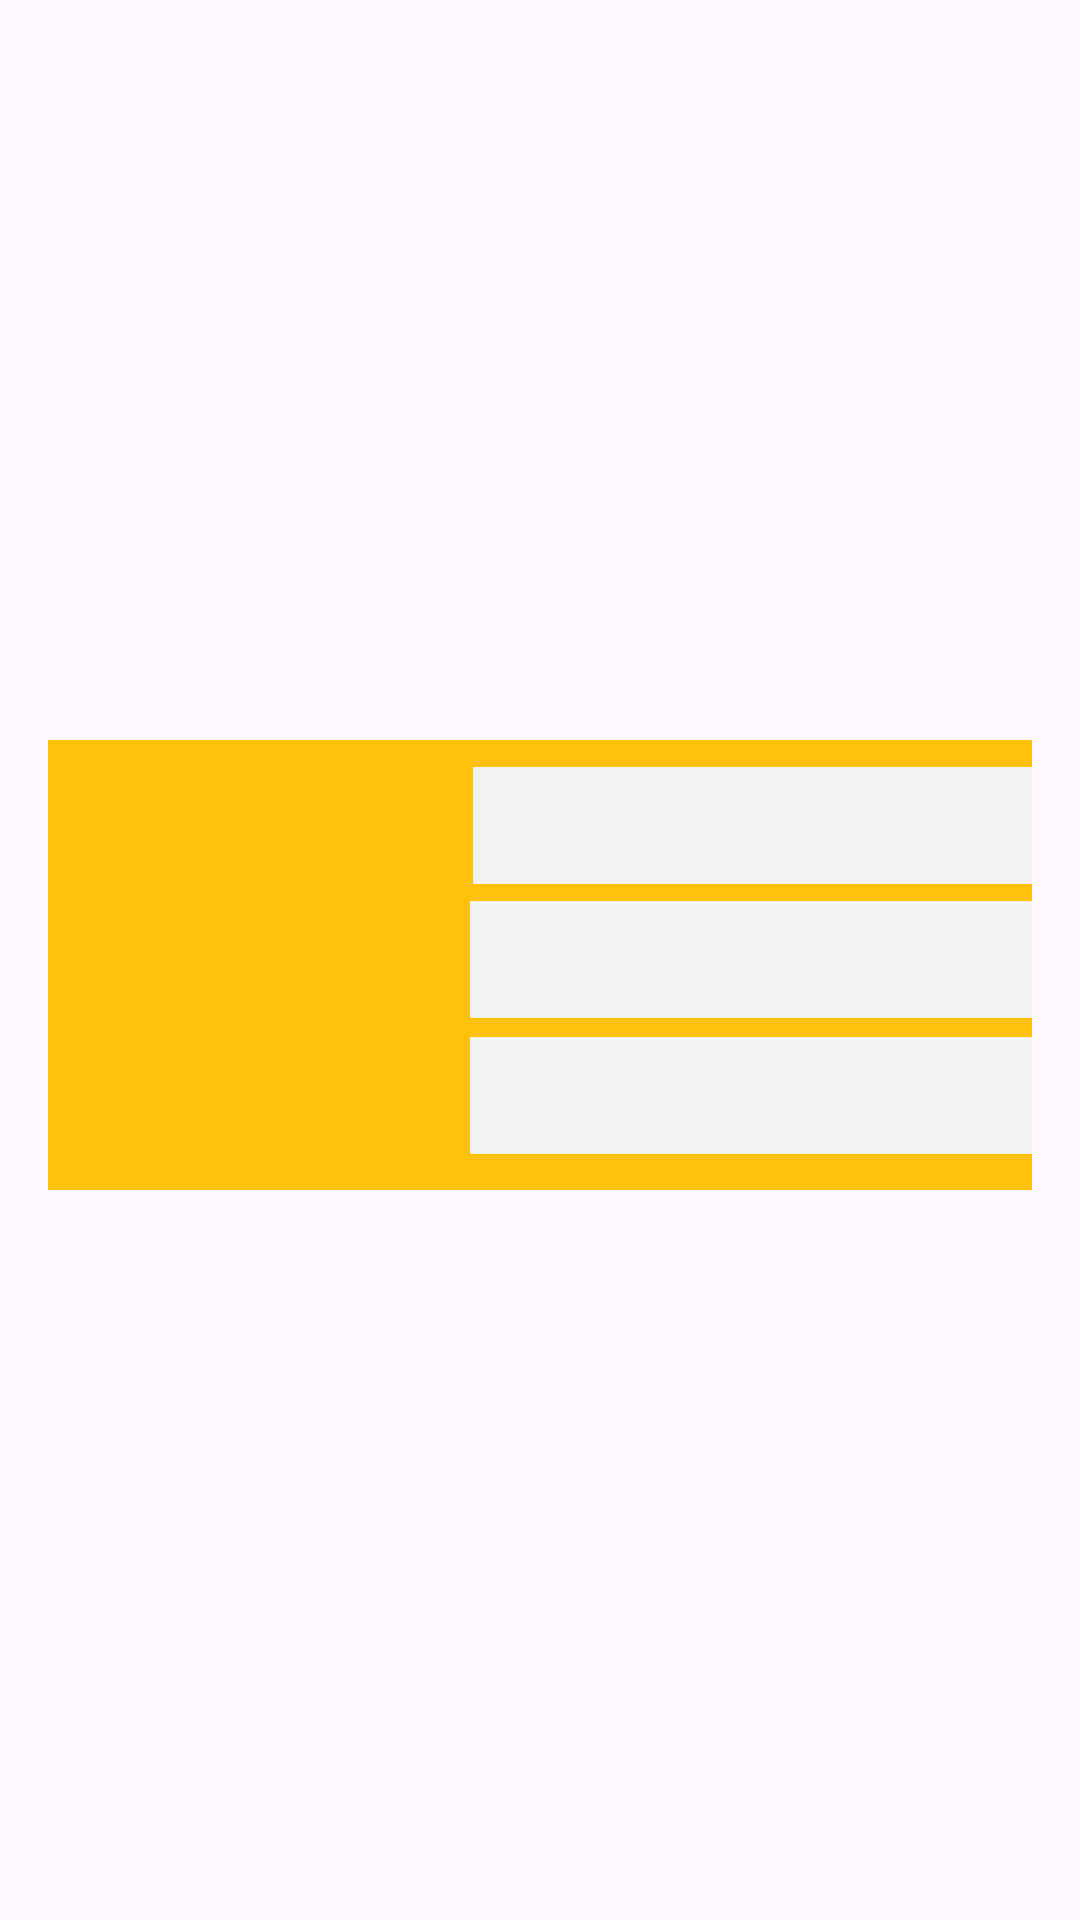

Here is an Android app screen rendered from its layout file. Give the layout XML and the strings, colors and styles it references.
<!-- AndroidManifest.xml: application theme Theme.NoteHiveProjectTry -->
<!-- res/layout/activity_item.xml -->
<?xml version="1.0" encoding="utf-8"?>
<androidx.constraintlayout.widget.ConstraintLayout xmlns:android="http://schemas.android.com/apk/res/android"
    xmlns:app="http://schemas.android.com/apk/res-auto"
    xmlns:tools="http://schemas.android.com/tools"
    android:id="@+id/container"
    android:layout_width="match_parent"
    android:layout_height="wrap_content"
    android:background="?android:selectableItemBackground"
    android:clickable="true"
    android:orientation="vertical"
    android:padding="16dp"
    android:paddingVertical="0dp">

    <View
        android:id="@+id/view1"
        android:layout_width="375dp"
        android:layout_height="150dp"
        android:layout_marginStart="4dp"
        android:layout_marginTop="4dp"
        android:layout_marginEnd="4dp"
        android:layout_marginBottom="1dp"
        android:background="#FFC107"
        app:layout_constraintBottom_toBottomOf="parent"
        app:layout_constraintEnd_toEndOf="parent"
        app:layout_constraintStart_toStartOf="parent"
        app:layout_constraintTop_toTopOf="parent" />

    <TextView
        android:id="@+id/activity_time"
        android:layout_width="200dp"
        android:layout_height="wrap_content"
        android:layout_marginTop="5dp"
        android:layout_marginEnd="11dp"
        android:layout_marginBottom="6dp"
        android:background="#F2F2F2"
        android:paddingVertical="10dp"
        android:paddingLeft="10dp"
        android:textSize="14sp"
        android:textStyle="bold"
        app:layout_constraintBottom_toTopOf="@+id/activity_category"
        app:layout_constraintEnd_toEndOf="@+id/view1"
        app:layout_constraintTop_toBottomOf="@+id/activity_title" />

    <TextView
        android:id="@+id/activity_category"
        android:layout_width="200dp"
        android:layout_height="wrap_content"
        android:layout_marginEnd="11dp"
        android:layout_marginBottom="12dp"
        android:background="#F2F2F2"
        android:paddingVertical="10dp"
        android:paddingLeft="10dp"
        android:textSize="14sp"
        android:textStyle="bold"
        app:layout_constraintBottom_toBottomOf="@+id/view1"
        app:layout_constraintEnd_toEndOf="@+id/view1" />

    <TextView
        android:id="@+id/activity_title"
        android:layout_width="200dp"
        android:layout_height="wrap_content"
        android:layout_marginTop="9dp"
        android:layout_marginEnd="10dp"
        android:background="#F2F2F2"
        android:paddingVertical="10dp"
        android:paddingLeft="10dp"
        android:textSize="14sp"
        android:textStyle="bold"
        app:layout_constraintEnd_toEndOf="@+id/view1"
        app:layout_constraintTop_toTopOf="@+id/view1" />

    <ImageView
        android:id="@+id/activity_image"
        android:layout_width="120dp"
        android:scaleType="fitXY"
        android:layout_height="120dp"
        app:layout_constraintBottom_toBottomOf="@+id/view1"
        app:layout_constraintEnd_toStartOf="@+id/activity_time"
        app:layout_constraintStart_toStartOf="@+id/view1"
        app:layout_constraintTop_toTopOf="@+id/view1" />

</androidx.constraintlayout.widget.ConstraintLayout>
<!-- resources referenced by this layout -->
<resources>
  <style name="Theme.NoteHiveProjectTry" parent="Base.Theme.NoteHiveProjectTry" />
  <style name="Base.Theme.NoteHiveProjectTry" parent="Theme.Material3.DayNight.NoActionBar">
          
          
      </style>
</resources>
